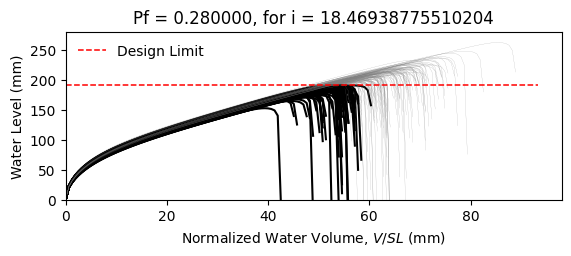

The file beside this chart, header and first rows:
W6X25, L = 360.0 in, slope = 0.020833333333333332 in/in, dead load = 6.944444444444444e-05 kip/in…
zwlim AISC Appendix 2, zwlim DAMP, zwlim Proposed for ASCE 7, zwlim Neglect Ponding, dhnom Denver, dhnom New York, dhnom New Orleans, dh Denver, dh New York, dh New Orleans, dmax
6.611, 4.464, 5.854, 9.785, 0.4271, 0.4271, 0.4271, 3.534, 3.534, 3.534, 8.298, Safe, 
6.611, 4.464, 5.854, 9.785, 0.4271, 0.4271, 0.4271, 3.534, 3.534, 3.534, 7.545, Fail, 
6.611, 4.464, 5.854, 9.785, 0.4271, 0.4271, 0.4271, 3.534, 3.534, 3.534, 7.463, Fail, 
6.611, 4.464, 5.854, 9.785, 0.4271, 0.4271, 0.4271, 3.534, 3.534, 3.534, 8.7, Safe, 
6.611, 4.464, 5.854, 9.785, 0.4271, 0.4271, 0.4271, 3.534, 3.534, 3.534, 6.883, Fail, 
6.611, 4.464, 5.854, 9.785, 0.4271, 0.4271, 0.4271, 3.534, 3.534, 3.534, 10.36, Safe, 
6.611, 4.464, 5.854, 9.785, 0.4271, 0.4271, 0.4271, 3.534, 3.534, 3.534, 8.012, Safe, 
6.611, 4.464, 5.854, 9.785, 0.4271, 0.4271, 0.4271, 3.534, 3.534, 3.534, 7.296, Fail, 
6.611, 4.464, 5.854, 9.785, 0.4271, 0.4271, 0.4271, 3.534, 3.534, 3.534, 8.341, Safe, 
6.611, 4.464, 5.854, 9.785, 0.4271, 0.4271, 0.4271, 3.534, 3.534, 3.534, 7.813, Safe, 
6.611, 4.464, 5.854, 9.785, 0.4271, 0.4271, 0.4271, 3.534, 3.534, 3.534, 6.734, Fail, 
6.611, 4.464, 5.854, 9.785, 0.4271, 0.4271, 0.4271, 3.534, 3.534, 3.534, 6.628, Fail, 
6.611, 4.464, 5.854, 9.785, 0.4271, 0.4271, 0.4271, 3.534, 3.534, 3.534, 8.623, Safe, 
6.611, 4.464, 5.854, 9.785, 0.4271, 0.4271, 0.4271, 3.534, 3.534, 3.534, 7.48, Fail, 
6.611, 4.464, 5.854, 9.785, 0.4271, 0.4271, 0.4271, 3.534, 3.534, 3.534, 8.411, Safe, 
6.611, 4.464, 5.854, 9.785, 0.4271, 0.4271, 0.4271, 3.534, 3.534, 3.534, 7.79, Safe, 
6.611, 4.464, 5.854, 9.785, 0.4271, 0.4271, 0.4271, 3.534, 3.534, 3.534, 8.097, Safe, 
6.611, 4.464, 5.854, 9.785, 0.4271, 0.4271, 0.4271, 3.534, 3.534, 3.534, 8.882, Safe, 
6.611, 4.464, 5.854, 9.785, 0.4271, 0.4271, 0.4271, 3.534, 3.534, 3.534, 7.287, Fail, 
6.611, 4.464, 5.854, 9.785, 0.4271, 0.4271, 0.4271, 3.534, 3.534, 3.534, 7.823, Safe, 
6.611, 4.464, 5.854, 9.785, 0.4271, 0.4271, 0.4271, 3.534, 3.534, 3.534, 7.172, Fail, 
6.611, 4.464, 5.854, 9.785, 0.4271, 0.4271, 0.4271, 3.534, 3.534, 3.534, 8.468, Safe, 
6.611, 4.464, 5.854, 9.785, 0.4271, 0.4271, 0.4271, 3.534, 3.534, 3.534, 8.301, Safe, 
6.611, 4.464, 5.854, 9.785, 0.4271, 0.4271, 0.4271, 3.534, 3.534, 3.534, 7.946, Safe, 
6.611, 4.464, 5.854, 9.785, 0.4271, 0.4271, 0.4271, 3.534, 3.534, 3.534, 7.766, Safe, 
6.611, 4.464, 5.854, 9.785, 0.4271, 0.4271, 0.4271, 3.534, 3.534, 3.534, 6.945, Fail, 
6.611, 4.464, 5.854, 9.785, 0.4271, 0.4271, 0.4271, 3.534, 3.534, 3.534, 8.464, Safe, 
6.611, 4.464, 5.854, 9.785, 0.4271, 0.4271, 0.4271, 3.534, 3.534, 3.534, 7.927, Safe, 
6.611, 4.464, 5.854, 9.785, 0.4271, 0.4271, 0.4271, 3.534, 3.534, 3.534, 7.411, Fail, 
6.611, 4.464, 5.854, 9.785, 0.4271, 0.4271, 0.4271, 3.534, 3.534, 3.534, 8.818, Safe, 
6.611, 4.464, 5.854, 9.785, 0.4271, 0.4271, 0.4271, 3.534, 3.534, 3.534, 8.387, Safe, 
6.611, 4.464, 5.854, 9.785, 0.4271, 0.4271, 0.4271, 3.534, 3.534, 3.534, 8.144, Safe, 
6.611, 4.464, 5.854, 9.785, 0.4271, 0.4271, 0.4271, 3.534, 3.534, 3.534, 7.58, Safe, 
6.611, 4.464, 5.854, 9.785, 0.4271, 0.4271, 0.4271, 3.534, 3.534, 3.534, 8.861, Safe, 
6.611, 4.464, 5.854, 9.785, 0.4271, 0.4271, 0.4271, 3.534, 3.534, 3.534, 8.401, Safe, 
6.611, 4.464, 5.854, 9.785, 0.4271, 0.4271, 0.4271, 3.534, 3.534, 3.534, 7.315, Fail, 
6.611, 4.464, 5.854, 9.785, 0.4271, 0.4271, 0.4271, 3.534, 3.534, 3.534, 8.07, Safe, 
6.611, 4.464, 5.854, 9.785, 0.4271, 0.4271, 0.4271, 3.534, 3.534, 3.534, 8.418, Safe, 
6.611, 4.464, 5.854, 9.785, 0.4271, 0.4271, 0.4271, 3.534, 3.534, 3.534, 8.73, Safe, 
6.611, 4.464, 5.854, 9.785, 0.4271, 0.4271, 0.4271, 3.534, 3.534, 3.534, 6.849, Fail, 
6.611, 4.464, 5.854, 9.785, 0.4271, 0.4271, 0.4271, 3.534, 3.534, 3.534, 9.185, Safe, 
6.611, 4.464, 5.854, 9.785, 0.4271, 0.4271, 0.4271, 3.534, 3.534, 3.534, 7.726, Safe, 
6.611, 4.464, 5.854, 9.785, 0.4271, 0.4271, 0.4271, 3.534, 3.534, 3.534, 7.764, Safe, 
6.611, 4.464, 5.854, 9.785, 0.4271, 0.4271, 0.4271, 3.534, 3.534, 3.534, 7.973, Safe, 
6.611, 4.464, 5.854, 9.785, 0.4271, 0.4271, 0.4271, 3.534, 3.534, 3.534, 8.605, Safe, 
6.611, 4.464, 5.854, 9.785, 0.4271, 0.4271, 0.4271, 3.534, 3.534, 3.534, 7.03, Fail, 
6.611, 4.464, 5.854, 9.785, 0.4271, 0.4271, 0.4271, 3.534, 3.534, 3.534, 8.063, Safe, 
6.611, 4.464, 5.854, 9.785, 0.4271, 0.4271, 0.4271, 3.534, 3.534, 3.534, 7.315, Fail, 
6.611, 4.464, 5.854, 9.785, 0.4271, 0.4271, 0.4271, 3.534, 3.534, 3.534, 7.979, Safe, 
6.611, 4.464, 5.854, 9.785, 0.4271, 0.4271, 0.4271, 3.534, 3.534, 3.534, 7.35, Fail, 
6.611, 4.464, 5.854, 9.785, 0.4271, 0.4271, 0.4271, 3.534, 3.534, 3.534, 8.437, Safe, 
6.611, 4.464, 5.854, 9.785, 0.4271, 0.4271, 0.4271, 3.534, 3.534, 3.534, 6.581, Fail, 
6.611, 4.464, 5.854, 9.785, 0.4271, 0.4271, 0.4271, 3.534, 3.534, 3.534, 8.156, Safe, 
6.611, 4.464, 5.854, 9.785, 0.4271, 0.4271, 0.4271, 3.534, 3.534, 3.534, 7.531, Fail, 
6.611, 4.464, 5.854, 9.785, 0.4271, 0.4271, 0.4271, 3.534, 3.534, 3.534, 9.074, Safe, 
6.611, 4.464, 5.854, 9.785, 0.4271, 0.4271, 0.4271, 3.534, 3.534, 3.534, 7.248, Fail, 
6.611, 4.464, 5.854, 9.785, 0.4271, 0.4271, 0.4271, 3.534, 3.534, 3.534, 7.729, Safe, 
6.611, 4.464, 5.854, 9.785, 0.4271, 0.4271, 0.4271, 3.534, 3.534, 3.534, 7.355, Fail, 
6.611, 4.464, 5.854, 9.785, 0.4271, 0.4271, 0.4271, 3.534, 3.534, 3.534, 7.051, Fail, 
... 142 more rows
